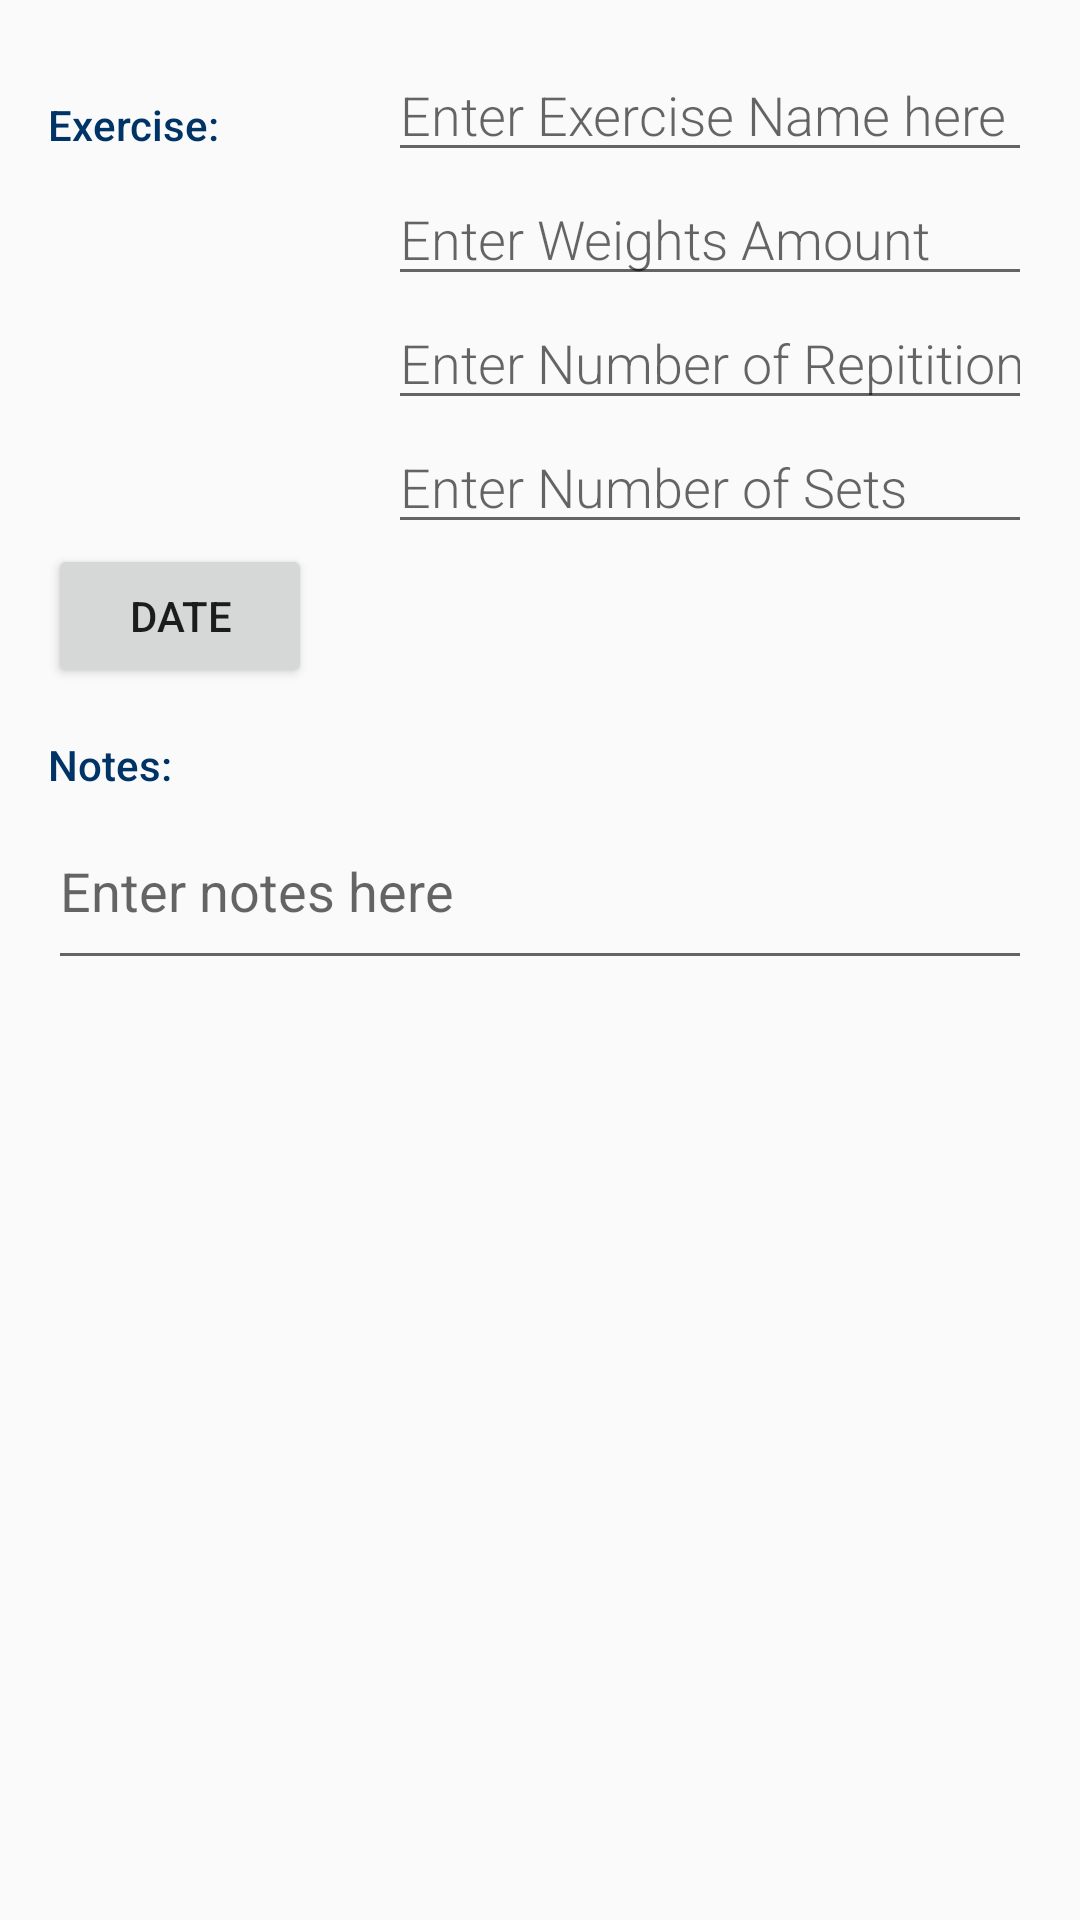

The Android layout XML behind this screen, and the referenced resources:
<!-- AndroidManifest.xml: application theme AppTheme -->
<!-- res/layout/activity_strengthex.xml -->
<?xml version="1.0" encoding="utf-8"?>
<LinearLayout
    xmlns:android="http://schemas.android.com/apk/res/android"
    xmlns:tools="http://schemas.android.com/tools"
    android:layout_width="match_parent"
    android:layout_height="match_parent"
    android:orientation="vertical"
    android:padding="@dimen/activity_margin"
    tools:context=".StrengthExActivity">


    
    <LinearLayout
        android:layout_width="match_parent"
        android:layout_height="wrap_content"
        android:orientation="horizontal">

        
        <TextView
            android:text="@string/exercise"
            style="@style/ExerciseStyle" />

        
        <LinearLayout
            android:layout_width="0dp"
            android:layout_height="wrap_content"
            android:layout_weight="2"
            android:paddingLeft="4dp"
            android:orientation="vertical">

            
            <EditText
                android:id="@+id/edit_ex_name"
                android:hint="@string/hint_ex_name"
                android:inputType="textCapWords"
                style="@style/ExerciseFieldStyle" />

            
            <EditText
                android:id="@+id/edit_weight_amnt"
                android:hint="@string/hint_weight_amnt"
                android:inputType="number"
                style="@style/ExerciseFieldStyle" />

            
            <EditText
                android:id="@+id/edit_reps_num"
                android:hint="@string/hint_reps_num"
                android:inputType="number"
                style="@style/ExerciseFieldStyle" />

            
            <EditText
                android:id="@+id/edit_sets_num"
                android:hint="Enter Number of Sets"
                android:inputType="number"
                style="@style/ExerciseFieldStyle" />

        </LinearLayout>


    </LinearLayout>

    <LinearLayout
        android:layout_width="match_parent"
        android:layout_height="wrap_content"
        android:orientation="horizontal">

        <Button
            android:id="@+id/pick_date"
            android:layout_width="wrap_content"
            android:layout_height="wrap_content"
            android:layout_alignParentTop="false"
            android:layout_centerHorizontal="true"
            android:text="Date" />

        <TextView
            android:id="@+id/tvDate"
            android:layout_width="wrap_content"
            android:layout_height="wrap_content"
            android:text=""/>
    </LinearLayout>


    <LinearLayout
        android:layout_width="match_parent"
        android:layout_height="wrap_content"
        android:orientation="vertical" >

        
        <TextView
            android:text="Notes:"
            android:layout_width="wrap_content"
            android:textColor="@color/editColorText"
            android:fontFamily="sans-serif-medium"
            android:textAppearance="?android:textAppearanceSmall"
            style="@style/ExerciseStyle"/>


        <EditText
            android:id="@+id/edit_notes"
            android:layout_width="match_parent"
            android:layout_height="wrap_content"
            android:hint="Enter notes here"
            android:inputType="textCapSentences|textMultiLine"
            android:minLines="2" />
    </LinearLayout>


</LinearLayout>
<!-- resources referenced by this layout -->
<resources>
  <color name="editColorText">#003366</color>
  <dimen name="activity_margin">16dp</dimen>
  <string name="exercise">Exercise:</string>
  <string name="hint_ex_name">Enter Exercise Name here</string>
  <string name="hint_reps_num">Enter Number of Repititions</string>
  <string name="hint_weight_amnt">Enter Weights Amount</string>
  <style name="ExerciseFieldStyle">
          <item name="android:layout_height">wrap_content</item>
          <item name="android:layout_width">match_parent</item>
          <item name="android:fontFamily">sans-serif-light</item>
          <item name="android:textAppearance">?android:textAppearanceMedium</item>
      </style>
  <style name="ExerciseStyle">
          <item name="android:layout_height">wrap_content</item>
          <item name="android:layout_width">0dp</item>
          <item name="android:layout_weight">1</item>
          <item name="android:paddingTop">16dp</item>
          <item name="android:textColor">@color/editColorText</item>
          <item name="android:fontFamily">sans-serif-medium</item>
          <item name="android:textAppearance">?android:textAppearanceSmall</item>
      </style>
  <style name="AppTheme" parent="Theme.AppCompat.Light.DarkActionBar">
          
          <item name="colorPrimary">@color/colorPrimary</item>
          <item name="colorPrimaryDark">@color/colorPrimaryDark</item>
          <item name="colorAccent">@color/colorAccent</item>
      </style>
  <color name="colorPrimary">#3F51B5</color>
  <color name="colorPrimaryDark">#303F9F</color>
  <color name="colorAccent">#FF4081</color>
</resources>
